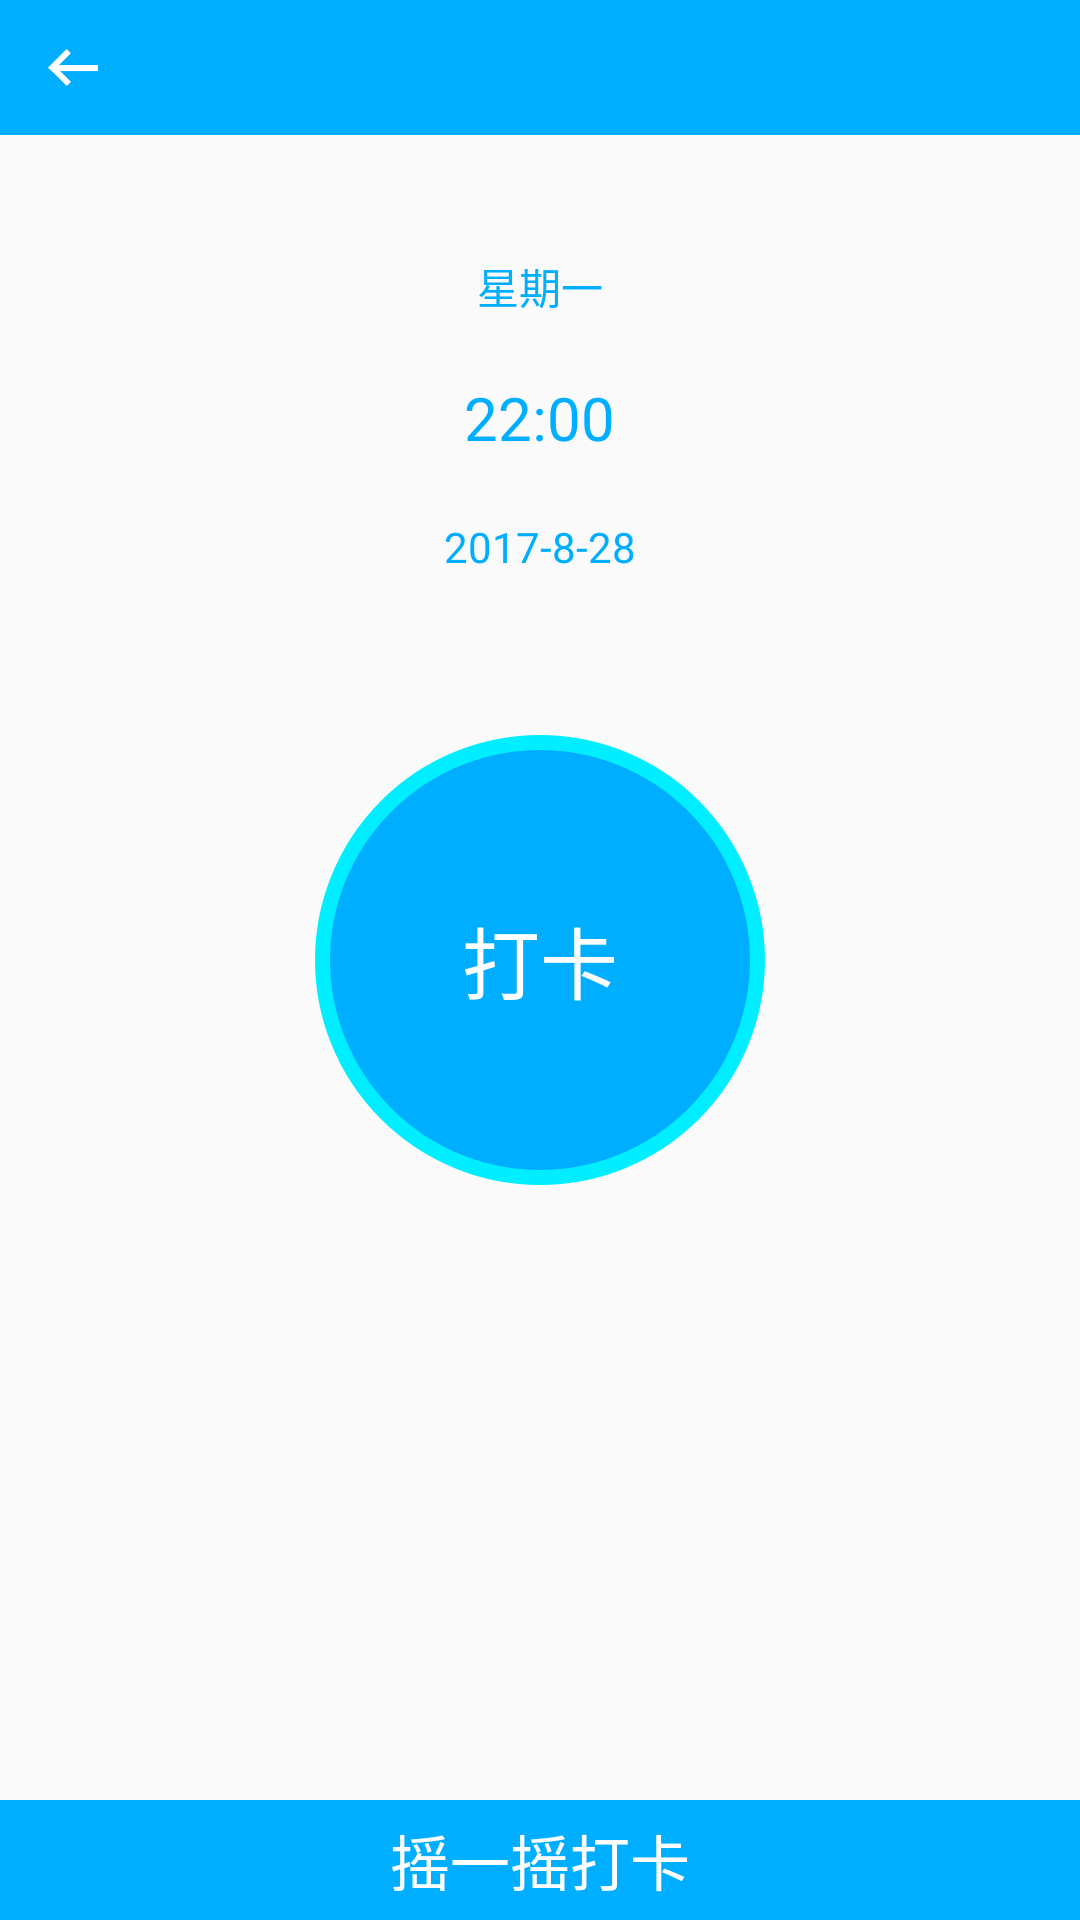

Here is an Android app screen rendered from its layout file. Give the layout XML and the strings, colors and styles it references.
<!-- AndroidManifest.xml: application theme AppTheme -->
<!-- res/layout/activity_drawer_layout.xml -->
<?xml version="1.0" encoding="utf-8"?>

<android.support.v4.widget.DrawerLayout xmlns:android="http://schemas.android.com/apk/res/android"
    xmlns:app="http://schemas.android.com/apk/res-auto"
    xmlns:tools="http://schemas.android.com/tools"
    android:id="@+id/drawer_layout"
    android:layout_width="match_parent"
    android:layout_height="match_parent"
    android:fitsSystemWindows="true"
    tools:openDrawer="start">

    <include
        layout="@layout/activity_main"
        android:layout_width="match_parent"
        android:layout_height="match_parent" />

    <android.support.design.widget.NavigationView
        android:id="@+id/nav_view"
        android:layout_width="wrap_content"
        android:layout_height="match_parent"
        android:layout_gravity="start"
        android:fitsSystemWindows="true"

        app:menu="@menu/activity_main_drawer" />

</android.support.v4.widget.DrawerLayout>
<!-- res/layout/activity_main.xml (included above) -->
<?xml version="1.0" encoding="utf-8"?>

<RelativeLayout xmlns:android="http://schemas.android.com/apk/res/android"
    xmlns:tools="http://schemas.android.com/tools"
    android:layout_width="match_parent"
    android:layout_height="match_parent"
    tools:context="com.clock.zc.punchtheclock.ui.MainActivity">
    <include layout="@layout/title_bar"
        android:id="@+id/head"/>
    <TextView
        android:id="@+id/tv_week"
        android:layout_below="@+id/head"
        android:layout_width="wrap_content"
        android:layout_height="wrap_content"
        android:layout_centerHorizontal="true"
        android:text="星期一"
        android:textColor="@color/background"
        android:textSize="@dimen/text_waybill_detail_14"
        android:layout_marginTop="40dp"
        />
    <TextView
        android:id="@+id/tv_hour"
        android:layout_below="@+id/tv_week"
        android:layout_width="wrap_content"
        android:layout_height="wrap_content"
        android:layout_centerHorizontal="true"
        android:text="22:00"
        android:textColor="@color/background"
        android:textSize="@dimen/text_waybill_detail_20"
        android:layout_marginTop="20dp"
        />
    <TextView
        android:id="@+id/tv_date"
        android:layout_below="@+id/tv_hour"
        android:layout_width="wrap_content"
        android:layout_height="wrap_content"
        android:layout_centerHorizontal="true"
        android:text="2017-8-28"
        android:textColor="@color/background"
        android:textSize="@dimen/text_waybill_detail_14"
        android:layout_marginTop="20dp"
        />
    <TextView
        android:id="@+id/time"
        android:layout_width="150dp"
        android:layout_height="150dp"
        android:text="打卡"
        android:layout_centerInParent="true"
        android:background="@drawable/circle_shape"
        android:gravity="center"
        android:textColor="@color/white"
        android:textSize="@dimen/text_waybill_detail_26"
        />
    <TextView
        android:id="@+id/to_sensor"
        android:layout_width="match_parent"
        android:layout_height="40dp"
        android:background="@color/background"
        android:layout_alignParentBottom="true"
        android:text="摇一摇打卡"
        android:gravity="center"
        android:textColor="@color/white"
        android:textSize="@dimen/text_waybill_detail_20"/>

</RelativeLayout>
<!-- res/layout/title_bar.xml (included above) -->
<?xml version="1.0" encoding="utf-8"?>
<RelativeLayout
    android:id="@+id/title_bar"
    xmlns:android="http://schemas.android.com/apk/res/android"
    android:layout_width="match_parent"
    android:layout_height="45dp"
    android:background="@color/background"
    android:orientation="horizontal">

    <ImageView
        android:id="@+id/back"
        android:layout_width="wrap_content"
        android:layout_height="wrap_content"
        android:layout_alignParentLeft="true"
        android:layout_centerVertical="true"
        android:layout_marginLeft="6dp"
        android:padding="10dp"
        android:src="@mipmap/nav_btn_back_android"/>

    <TextView
        android:id="@+id/title"
        android:layout_width="wrap_content"
        android:layout_height="wrap_content"
        android:layout_centerInParent="true"
        android:text=""
        android:textColor="@android:color/white"
        android:textSize="18sp" />
    <TextView
        android:id="@+id/tv_search_content"
        android:layout_width="match_parent"
        android:layout_height="40dp"
        android:gravity="center_vertical"
        android:layout_centerInParent="true"
        android:layout_marginLeft="10dp"
        android:layout_toRightOf="@+id/back"
        android:layout_toLeftOf="@+id/btn_title_right"
        android:layout_marginRight="14dp"
        android:drawableLeft="@mipmap/icon_search_blue"
        android:drawablePadding="10dp"
        android:hint="搜索运单"
        android:paddingLeft="5dp"
        android:singleLine="true"
        android:textSize="16sp"
        android:visibility="gone"

        />
    <TextView
        android:id="@+id/btn_title_right"
        android:layout_width="wrap_content"
        android:layout_height="match_parent"
        android:layout_alignParentRight="true"
        android:layout_centerVertical="true"
        android:gravity="center"
        android:background="@android:color/transparent"
        android:layout_marginRight="@dimen/list_item_padding"
        android:text=""
        android:textColor="@android:color/white"
        android:textSize="@dimen/text_waybill_detail_16"
        android:visibility="visible"/>

</RelativeLayout>
<!-- resources referenced by this layout -->
<resources>
  <color name="background">#00aeFF</color>
  <color name="white">#FFFFFF</color>
  <dimen name="list_item_padding">14dp</dimen>
  <dimen name="text_waybill_detail_14">14sp</dimen>
  <dimen name="text_waybill_detail_16">16sp</dimen>
  <dimen name="text_waybill_detail_20">20sp</dimen>
  <dimen name="text_waybill_detail_26">26sp</dimen>
  <!-- drawable circle_shape (drawable) -->
  <?xml version="1.0" encoding="utf-8"?>
  
  <shape xmlns:android="http://schemas.android.com/apk/res/android"
      android:shape="oval"
      android:useLevel="false">
      <solid android:color="@color/background"/>
      <stroke
          android:width="5dp"
          android:color="@color/blue"/>
      <size android:width="20dp"
          android:height="20dp"/>
  </shape>
  <!-- mipmap icon_search_blue: png bitmap (mipmap-xxhdpi, 1965 bytes) -->
  <!-- mipmap nav_btn_back_android: png bitmap (mipmap-xxhdpi, 1315 bytes) -->
  <style name="AppTheme" parent="Theme.AppCompat.Light.NoActionBar">
          
          <item name="colorPrimary">@color/background</item>
          <item name="colorPrimaryDark">@color/colorPrimaryDark</item>
          <item name="colorAccent">@color/colorAccent</item>
          <item name="android:listDivider">@drawable/divider</item>
          <item name="android:windowContentTransitions">true</item>
          <item name="android:windowAllowEnterTransitionOverlap">false</item>
          <item name="android:windowAllowReturnTransitionOverlap">false</item>
      </style>
  <color name="blue">#00eeFF</color>
  <color name="colorPrimaryDark">#303F9F</color>
  <color name="colorAccent">#FF4081</color>
  <!-- drawable divider (drawable) -->
  <?xml version="1.0" encoding="utf-8"?>
  
  <shape xmlns:android="http://schemas.android.com/apk/res/android" android:shape="rectangle">
      <solid android:color="#ffffff"/>
      <size android:height="2dp"/>
  </shape>
</resources>
